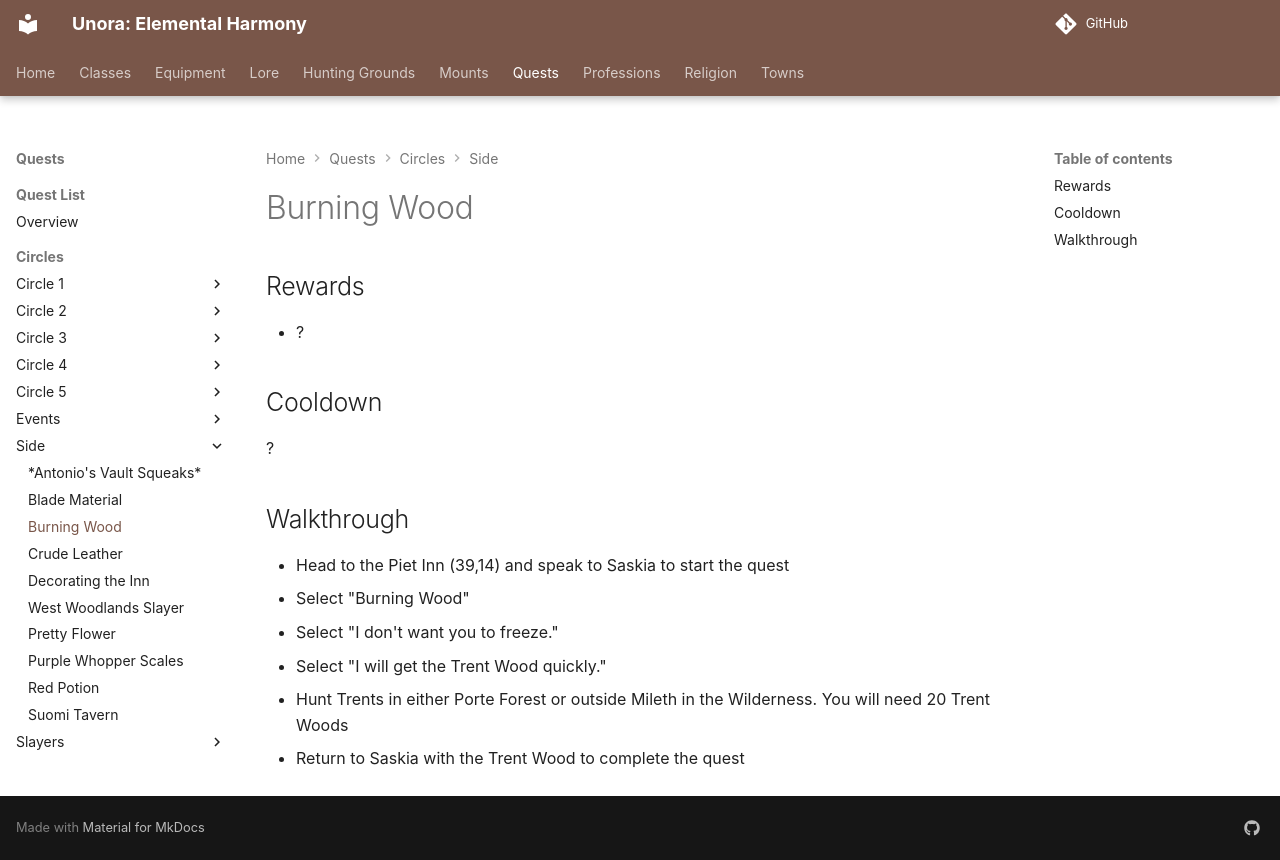

repository: unora-project/unora-project.github.io · page: quests/circles/side/burning_wood/index.html · generator: mkdocs

# Burning Wood

## Rewards

- ?

## Cooldown

?

## Walkthrough

- Head to the Piet Inn (39,14) and speak to Saskia to start the quest
- Select "Burning Wood"
- Select "I don't want you to freeze."
- Select "I will get the Trent Wood quickly."
- Hunt Trents in either Porte Forest or outside Mileth in the Wilderness. You will need 20 Trent Woods
- Return to Saskia with the Trent Wood to complete the quest
